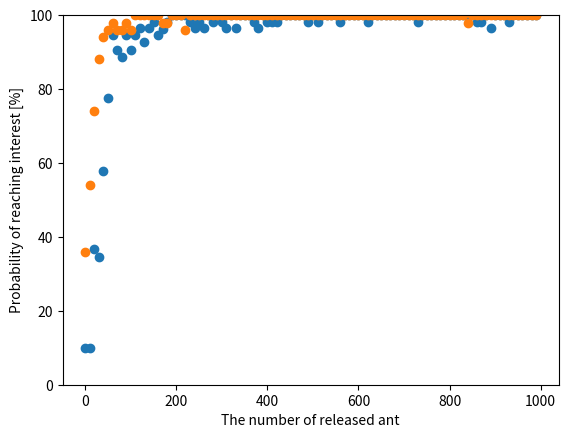

Generate this figure with matplotlib:
# logの実装
# グラフの表示を実装
# テーブルに目的地があるかどうかの判定は未実装
import math
import random
import numpy as np
import matplotlib.pyplot as plt

N=10 # 総ノード数(実際は最初に用意する２つのノードで+2)
V=0.8 # フェロモン揮発量
M=10 # フェロモン最小値
F=1 # フェロモン値決定用定数
TTL=8 # 蟻のTime to Live
W=1000 # 帯域幅初期値
node_list=[] # Nodeオブジェクト格納リスト
ant_list=[] # Antオブジェクト格納リスト
interest_list=[] # Interestオブジェクト格納リスト
edge=[] # networkxで表示するためのエッジリスト
interest_log=[] # interestのログ用リスト


class Node():
  def __init__(self,connection=np.empty([0,3],dtype=int)):
    # 経路表として[接続先ノード,フェロモン,帯域幅]のセットを二次元配列で保持
    self.connection = connection

class Ant():
  def __init__(self,current,destination,route,minwidth):
    self.current = current # 現在のノード
    self.destination = destination # 目的ノード(コンテンツ保持ノード)
    self.route = route # 辿ってきた経路の配列
    self.minwidth = minwidth # 辿ってきた経路の最小帯域

class Interest():
  def __init__(self,current,destination,route,minwidth):
    self.current = current # 現在のノード
    self.destination = destination # 目的ノード(コンテンツ保持ノード)
    self.route = route # 辿ってきた経路の配列
    self.minwidth = minwidth # 辿ってきた経路の最小帯域

#---------------------------------------------------

def create_ba(node_list,N):
  # baモデルを作成する関数
  # 事前準備　２つのノードからなる完全グラフを用意
  node_list.append(Node(np.array[[1,M,10]]))
  node_list.append(Node(np.array[[0,M,10]]))

  for _ in range(N):
    candidacy_list=[] # 接続先ノードの候補リスト

    for i in range(len(node_list)):
      # 次数(接続ノードの数)の分だけ接続先ノード候補リストにノード番号を追加
      tmp_list=[i]*len(node_list[i].connection)
      candidacy_list.extend(tmp_list)

    # 接続先ノードをランダムに選択
    select_node = random.choice(candidacy_list)
    # 帯域幅をランダムに決定
    width=random.randint(1,10)
    # 接続先ノードのconnection属性に新規ノード追加
    node_list[select_node].connection == np.append(node_list[select_node].connection, [len(node_list),M,width], axis=0)
    # 新規ノードをnode_listに追加
    node_list.append(Node(np.array[[select_node,M,width]]))

def volatilize(node_list,V):
  # node_listの全nodeのフェロモンをV倍する関数 フェロモンの揮発に相当
  for node in node_list:
    for j in range(len(node.connection)):
      new_pheronone=math.floor(node.connection[j][1]*0.9)
      # 最小フェロモン量を下回らないように
      if new_pheronone <= M:
        node.connection[j][1]=M
      else:
        node.connection[j][1]=new_pheronone

def update_pheromone(ant,node_list):
  # 目的ノードに到着したantによるフェロモンの付加(片側)
  for i in range(1,len(ant.route)):
    # ant.routeのi-1番目とi番目のノードを取得
    before_node = node_list[ant.route[i-1]]
    after_node = node_list[ant.route[i]]

    # ant.routeのi-1番目からi番目のedgeのフェロモン値を変更
    # bofore_nodeのconnectionの0列目を取得
    before_line0 = before_node.connection[:,0]
    # before_nodeのconnectionからafter_node番号の行を探索
    row = np.where(before_line0 == ant.route[i])[0][0]
    # i-1番ノードからi番ノードのフェロモン値を最小帯域を元に変更
    before_node.connection[row][1] += (F * ant.minwidth)


def ant_next_node(ant_list,node_list):
  # antの次のノードを決定
  # 繰り返し中にリストから削除を行うためreversed
  for ant in reversed(ant_list):
    candidacy_pheromones=[]
    # antが今いるノードの接続ノードとフェロモン値を取得
    line0 = node_list[ant.current].connection[:,0]
    line1 = node_list[ant.current].connection[:,1]
    # 接続ノードの内、antが辿っていないノード番号を取得
    and_set=set(ant.route) & set(line0)
    diff_list=list(set(line0) ^ and_set)

    # 候補先がないなら削除
    if diff_list==[]:
      ant_list.remove(ant)
      print("Can't Find Route " + str(ant.route))

    else:
      # 蟻が辿っていないノード番号のフェロモンを取得
      for i in diff_list:
        # diff_listの要素がline0の何行目か取得
        diff_row = np.where(line0 == i)[0][0]
        # diff_listの要素のフェロモン値をcandidacy_pheromonsにappend
        candidacy_pheromones.append(line1[diff_row])

      # 次のノード番号をl1の重みづけでl0からランダムに選択
      next_node=random.choices(diff_list,k=1,weights=candidacy_pheromones)[0]
      # 次のノード番号がconnect1列目の何行目か探索
      row = np.where(line0 == next_node)[0][0]

      # antの属性更新
      # もし現在ノードから次ノードの帯域幅が今までの最小帯域より小さかったら更新
      if node_list[ant.current].connection[row][2] < ant.minwidth:
        ant.minwidth = node_list[ant.current].connection[row][2]
      ant.current = node_list[ant.current].connection[row][0]
      ant.route.append(next_node)

    # 蟻が目的ノードならばノードにフェロモンの付加後ant_listから削除
      if ant.current==ant.destination:
        update_pheromone(ant,node_list)
        ant_list.remove(ant)
        print("Goal!")
        print(ant.route)
        print(ant.minwidth)

    # 蟻がTTLならばant_listから削除
      if (len(ant.route)==TTL):
        ant_list.remove(ant)
        print(ant.route)

def interest_next_node(interest_list,node_list,interest_log,loop):
  # interestの次のノードを決定
  # 繰り返し中にリストから削除を行うためreversed
  for interest in reversed(interest_list):
    candidacy_pheromones=[]
    # interestが今いるノードの接続ノードとフェロモン値を取得
    line0 = node_list[interest.current].connection[:,0]
    line1 = node_list[interest.current].connection[:,1]
    # 接続ノードの内、interestが辿っていないノード番号を取得
    and_set=set(interest.route) & set(line0)
    diff_list=list(set(line0) ^ and_set)

    # 候補先がないなら削除
    if diff_list==[]:
      interest_list.remove(interest)
      

    else:
      # interestが辿っていないノード番号のフェロモンを取得
      for i in diff_list:
        # diff_listの要素がline0の何行目か取得
        diff_row = np.where(line0 == i)[0][0]
        # diff_listの要素のフェロモン値をcandidacy_pheromonsにappend
        candidacy_pheromones.append(line1[diff_row])

      # 次のノード番号をl1の重みづけでl0からランダムに選択
      next_node=random.choices(diff_list,k=1,weights=candidacy_pheromones)[0]
      # 次のノード番号がconnect1列目の何行目か探索
      row = np.where(line0 == next_node)[0][0]

      # interestの属性更新
      # もし現在ノードから次ノードの帯域幅が今までの最小帯域より小さかったら更新
      if node_list[interest.current].connection[row][2] < interest.minwidth:
        interest.minwidth = node_list[interest.current].connection[row][2]
      interest.current = node_list[interest.current].connection[row][0]
      interest.route.append(next_node)

    # interestが目的ノードならばinterest_listから削除
      if interest.current==interest.destination:
        interest_list.remove(interest)
        interest_log[loop].append(interest.minwidth)

    # interestがTTLならばinterest_listから削除
      if (len(interest.route)==TTL):
        interest_list.remove(interest)
        

def show_node_info(node_list):
  for i in range(len(node_list)):
    print(node_list[i].connection)

def edge2node(edge_list,node_list):
  # edge_listからnodeのconnection属性を作成
  # 事前にnode_listに無垢のNodeインスタンスをNodeの数だけ準備しておく必要あり
  for edge in edge_list:
    before_node = node_list[edge[0]]
    after_node = node_list[edge[1]]
    # 帯域幅をランダムに作成
    width = 10
    # nodeのconnection属性に情報を追加
    before_node.connection = np.append(before_node.connection , np.array([[edge[1],M,width]]) , axis=0)
    after_node.connection = np.append(after_node.connection , np.array([[edge[0],M,width]]) , axis=0)


#---------------------------------------------------

if __name__ == "__main__":

  #4×4のネットワークを生成
  node_list.append(Node(np.array([[1,M,100],[4,M,10]])))
  node_list.append(Node(np.array([[0,M,10],[5,M,100],[2,M,10]])))
  node_list.append(Node(np.array([[1,M,10],[6,M,10],[3,M,10]])))
  node_list.append(Node(np.array([[2,M,10],[7,M,10]])))
  node_list.append(Node(np.array([[0,M,10],[5,M,10],[8,M,10]])))
  node_list.append(Node(np.array([[1,M,10],[4,M,10],[6,M,100],[9,M,10]])))
  node_list.append(Node(np.array([[2,M,10],[5,M,10],[7,M,10],[10,M,100]])))
  node_list.append(Node(np.array([[3,M,10],[6,M,10],[11,M,10]])))
  node_list.append(Node(np.array([[4,M,10],[9,M,10],[12,M,10]])))
  node_list.append(Node(np.array([[5,M,10],[8,M,10],[10,M,10],[13,M,10]])))
  node_list.append(Node(np.array([[6,M,10],[9,M,10],[11,M,100],[14,M,10]])))
  node_list.append(Node(np.array([[7,M,10],[10,M,10],[15,M,100]])))
  node_list.append(Node(np.array([[8,M,10],[13,M,10]])))
  node_list.append(Node(np.array([[9,M,10],[12,M,10],[14,M,10]])))
  node_list.append(Node(np.array([[10,M,10],[13,M,10],[15,M,10]])))
  node_list.append(Node(np.array([[11,M,10],[14,M,10]])))

  for loop in range(100):
    interest_log.append([])

    for _ in range(10):
      ant_list.append(Ant(0,15,[0],W))
      
    for _ in range(TTL):
      print("length of ant_list = "+str(len(ant_list)))
      ant_next_node(ant_list, node_list)

    for _ in range(50):
      interest_list.append(Interest(0,15,[0],W))
    
    for _ in range(20):
      interest_next_node(interest_list, node_list, interest_log, loop)

print()
print("----------------------End Loop------------------------------")
print()

summary_interest_log=[]
for i in range(len(interest_log)):
  tmp_list=[i,len(interest_log[i]),round(sum(interest_log[i])/len(interest_log[i]),1)]
  summary_interest_log.append(tmp_list)
# print(summary_interest_log)

show_node_info(node_list)

x=[]
reach_rate=[]
ave_wid=[]
for i in range(len(interest_log)):
  x.append(i*10)
  reach_rate.append((len(interest_log[i])/50)*100)
  ave_wid.append(round(sum(interest_log[i])/len(interest_log[i]),1))


plt.scatter(x,ave_wid)
plt.ylim(0,100)
plt.xlabel("The number of released ant")
plt.ylabel("Average maximum capacity path of reaching interest")
plt.show()

plt.scatter(x,reach_rate)
plt.ylim(0,100)
plt.xlabel("The number of released ant")
plt.ylabel("Probability of reaching interest [%]")
plt.show()